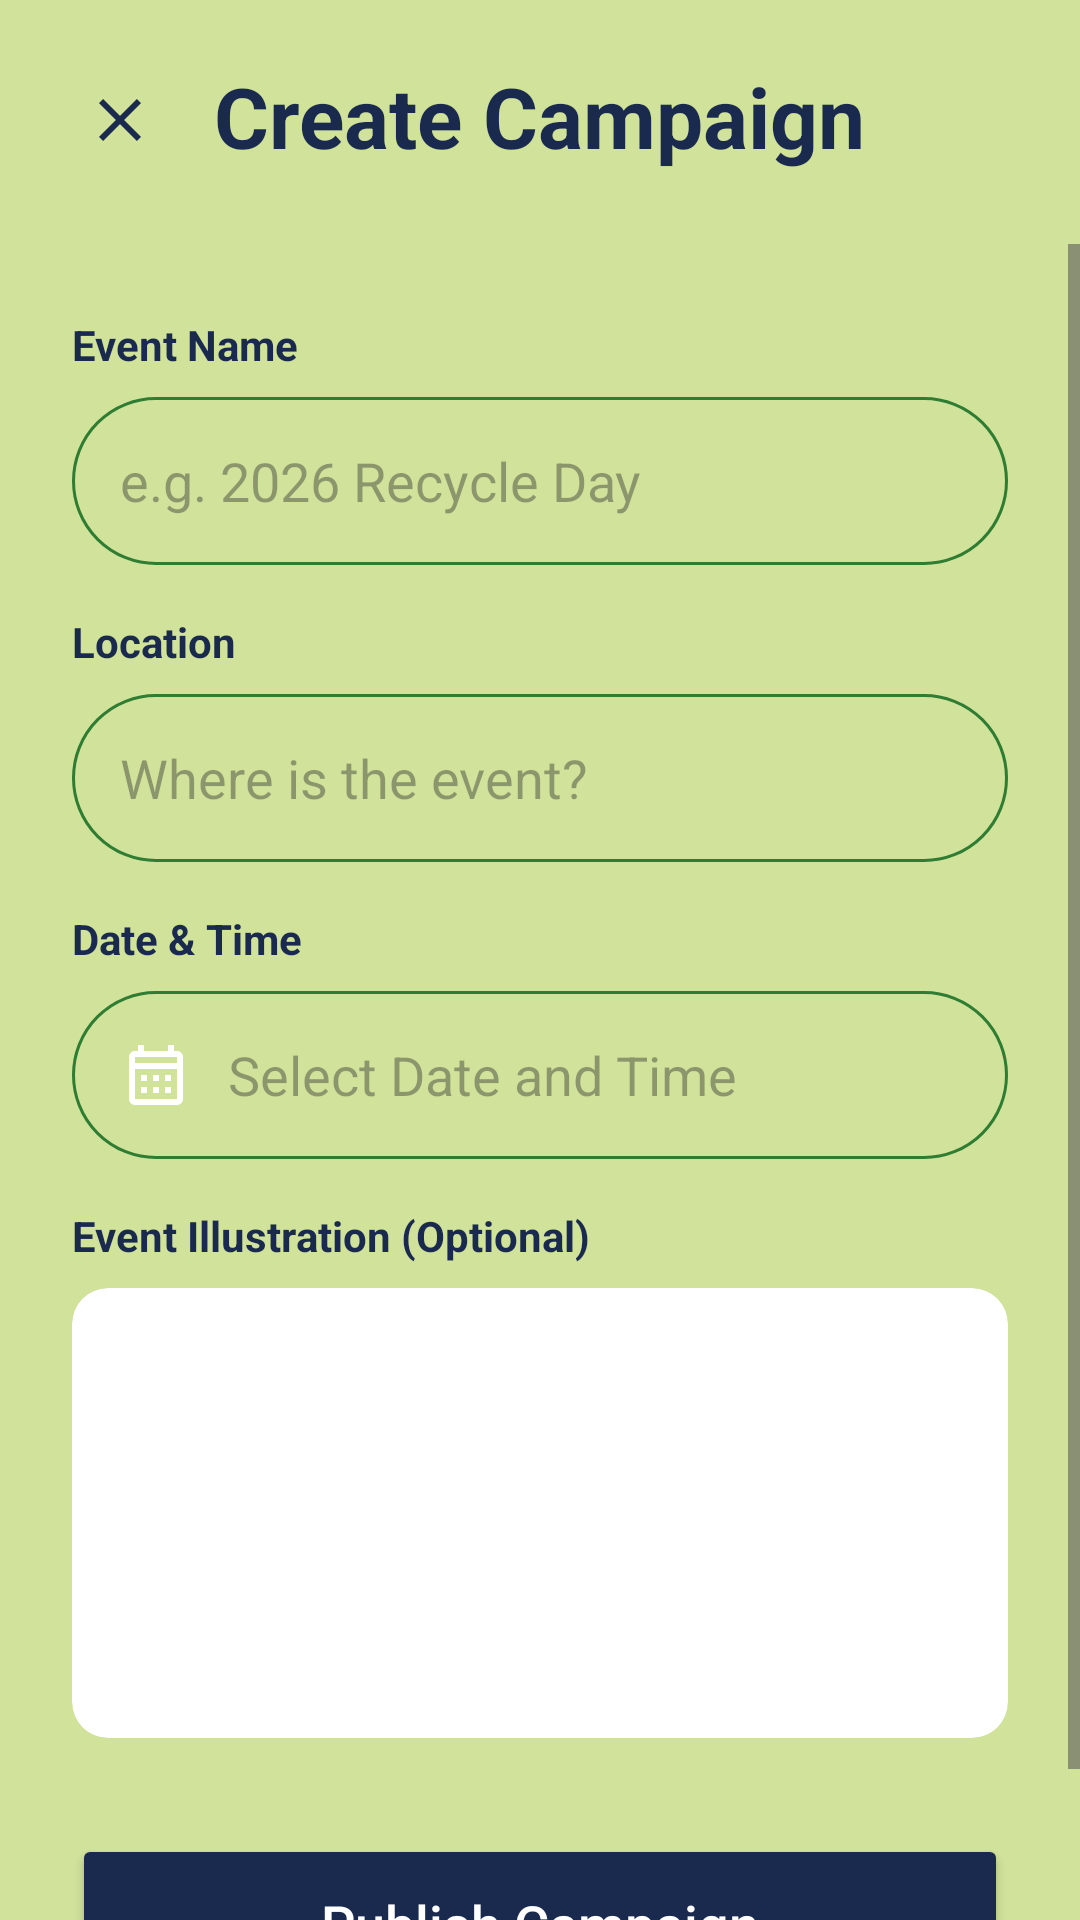

Write the Android layout XML for this screen, with the resource values it uses.
<!-- AndroidManifest.xml: application theme Theme.GROUPASGN -->
<!-- res/layout/activity_create_campaign.xml -->
<?xml version="1.0" encoding="utf-8"?>
<androidx.constraintlayout.widget.ConstraintLayout xmlns:android="http://schemas.android.com/apk/res/android"
    xmlns:app="http://schemas.android.com/apk/res-auto"
    xmlns:tools="http://schemas.android.com/tools"
    android:layout_width="match_parent"
    android:layout_height="match_parent"
    android:background="@android:color/transparent"
    tools:context=".CreateCampaignActivity">

    <ImageButton
        android:id="@+id/btnBack"
        android:layout_width="48dp"
        android:layout_height="48dp"
        android:layout_marginStart="16dp"
        android:layout_marginTop="16dp"
        android:background="?attr/selectableItemBackgroundBorderless"
        android:src="@drawable/ic_close"
        app:layout_constraintStart_toStartOf="parent"
        app:layout_constraintTop_toTopOf="parent"
        app:tint="#1A2A4E" />

    <TextView
        android:id="@+id/tvTitle"
        android:layout_width="wrap_content"
        android:layout_height="wrap_content"
        android:layout_marginTop="20dp"
        android:text="Create Campaign"
        android:textColor="#1A2A4E"
        android:textSize="28sp"
        android:textStyle="bold"
        app:layout_constraintEnd_toEndOf="parent"
        app:layout_constraintStart_toStartOf="parent"
        app:layout_constraintTop_toTopOf="parent" />

    <ScrollView
        android:layout_width="match_parent"
        android:layout_height="0dp"
        android:layout_marginTop="24dp"
        app:layout_constraintBottom_toBottomOf="parent"
        app:layout_constraintTop_toBottomOf="@id/tvTitle">

        <LinearLayout
            android:layout_width="match_parent"
            android:layout_height="wrap_content"
            android:orientation="vertical"
            android:padding="24dp">

            <TextView
                android:layout_width="wrap_content"
                android:layout_height="wrap_content"
                android:text="Event Name"
                android:textColor="#1A2A4E"
                android:textStyle="bold" />

            <EditText
                android:id="@+id/etEventName"
                android:layout_width="match_parent"
                android:layout_height="56dp"
                android:layout_marginTop="8dp"
                android:background="@drawable/edit_text_background"
                android:hint="e.g. 2026 Recycle Day"
                android:paddingStart="16dp"
                android:paddingEnd="16dp" />

            <TextView
                android:layout_width="wrap_content"
                android:layout_height="wrap_content"
                android:layout_marginTop="16dp"
                android:text="Location"
                android:textColor="#1A2A4E"
                android:textStyle="bold" />

            <EditText
                android:id="@+id/etLocation"
                android:layout_width="match_parent"
                android:layout_height="56dp"
                android:layout_marginTop="8dp"
                android:background="@drawable/edit_text_background"
                android:drawableStart="@drawable/ic_location"
                android:drawablePadding="12dp"
                android:hint="Where is the event?"
                android:paddingStart="16dp"
                android:paddingEnd="16dp" />

            <TextView
                android:layout_width="wrap_content"
                android:layout_height="wrap_content"
                android:layout_marginTop="16dp"
                android:text="Date &amp; Time"
                android:textColor="#1A2A4E"
                android:textStyle="bold" />

            <EditText
                android:id="@+id/etDateTime"
                android:layout_width="match_parent"
                android:layout_height="56dp"
                android:layout_marginTop="8dp"
                android:background="@drawable/edit_text_background"
                android:clickable="true"
                android:drawableStart="@drawable/calender_logo"
                android:drawablePadding="12dp"
                android:focusable="false"
                android:hint="Select Date and Time"
                android:paddingStart="16dp"
                android:paddingEnd="16dp" />

            <TextView
                android:layout_width="wrap_content"
                android:layout_height="wrap_content"
                android:layout_marginTop="16dp"
                android:text="Event Illustration (Optional)"
                android:textColor="#1A2A4E"
                android:textStyle="bold" />

            <androidx.cardview.widget.CardView
                android:id="@+id/cvSelectImage"
                android:layout_width="match_parent"
                android:layout_height="150dp"
                android:layout_marginTop="8dp"
                app:cardBackgroundColor="#FFFFFF"
                app:cardCornerRadius="12dp"
                app:cardElevation="0dp">

                <ImageView
                    android:id="@+id/ivPreview"
                    android:layout_width="match_parent"
                    android:layout_height="match_parent"
                    android:scaleType="center"
                    android:src="@drawable/add_photo" />
            </androidx.cardview.widget.CardView>

            <Button
                android:id="@+id/btnSubmit"
                android:layout_width="match_parent"
                android:layout_height="60dp"
                android:layout_marginTop="32dp"
                android:backgroundTint="#1A2A4E"
                android:text="Publish Campaign"
                android:textAllCaps="false"
                android:textColor="@android:color/white"
                android:textSize="18sp"
                app:cornerRadius="30dp" />

        </LinearLayout>
    </ScrollView>

</androidx.constraintlayout.widget.ConstraintLayout>
<!-- resources referenced by this layout -->
<resources>
  <!-- drawable calender_logo (drawable) -->
  <?xml version="1.0" encoding="utf-8"?>
  <vector xmlns:android="http://schemas.android.com/apk/res/android"
      android:width="24dp"
      android:height="24dp"
      android:viewportWidth="24"
      android:viewportHeight="24">
      <path
          android:fillColor="#FFFFFF"
          android:pathData="M19,4H18V2H16V4H8V2H6V4H5C3.89,4 3.01,4.9 3.01,6L3,20C3,21.1 3.89,22 5,22H19C20.11,22 21,21.1 21,20V6C21,4.9 20.11,4 19,4M19,20H5V10H19V20M19,8H5V6H19V8M7,12H9V14H7V12M11,12H13V14H11V12M15,12H17V14H15V12M7,16H9V18H7V16M11,16H13V18H11V16M15,16H17V18H15V16Z" />
  </vector>
  <!-- drawable edit_text_background (drawable) -->
  <?xml version="1.0" encoding="utf-8"?>
  <shape xmlns:android="http://schemas.android.com/apk/res/android">
      <stroke android:width="1dp" android:color="#2E7D32"/> 
      <corners android:radius="30dp"/>
      <solid android:color="@android:color/transparent"/>
  </shape>
  <!-- drawable ic_close (drawable) -->
  <?xml version="1.0" encoding="utf-8"?>
  <vector xmlns:android="http://schemas.android.com/apk/res/android"
      android:width="24dp"
      android:height="24dp"
      android:viewportWidth="24"
      android:viewportHeight="24">
      <path
          android:fillColor="#FFFFFF"
          android:pathData="M19,6.41L17.59,5,12,10.59,6.41,5,5,6.41,10.59,12,5,17.59,6.41,19,12,13.41,17.59,19,19,17.59,13.41,12z" />
  </vector>
  <style name="Theme.GROUPASGN" parent="Base.Theme.GROUPASGN" />
  <style name="Base.Theme.GROUPASGN" parent="Theme.Material3.Light.NoActionBar">
          <item name="android:windowTranslucentStatus">true</item>
          <item name="android:windowContentOverlay">@null</item>
          <item name="android:windowBackground">#D1E29B</item>
      </style>
</resources>
